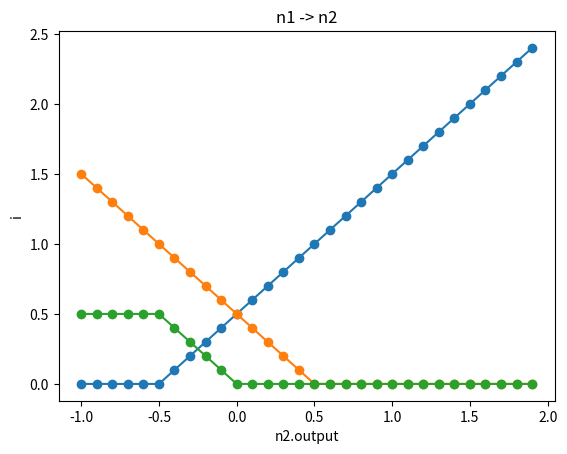

Source code (Python):
import numpy as np
#----------------------------------------------
class Neuron:
    def __init__(self, weight, bias):
        self.weight = weight
        self.bias = bias
    
    def forward(self, input):
        self.output = input * self.weight + self.bias

    def full_forward(self, input):
        self.forward(input)
        self.__relu(self.output)
    
    def __relu(self,input:int):
        self.output = max(0, input)
#----------------------------------------------
import matplotlib.pyplot as plt



n1 = Neuron(1, 0.5)
print(f'N1 - weight: {n1.weight}, bias: {n1.bias}')

x_values = []
y_values = []
for i in np.arange(-1, 2, 0.1):
    n1.full_forward(i)
    print(f'i: {round(i,3)} - output: {round(n1.output,3)}')
    y_values.append(n1.output)
    x_values.append(i)


plt.plot(x_values, y_values, 'o-')
plt.xlabel('n1.output')
plt.ylabel('i')
plt.title('Line Chart')
plt.show()

print('----------------------------------------------')


n2 = Neuron(-1, 0.5)
print(f'N2 - weight: {n2.weight}, bias: {n2.bias}')

x_values = []
y_values = []
for i in np.arange(-1, 2, 0.1):
    n2.full_forward(i)
    print(f'i: {round(i,3)} - output: {round(n2.output,3)}')
    y_values.append(n2.output)
    x_values.append(i)

plt.plot(x_values, y_values, 'o-')
plt.xlabel('n2.output')
plt.ylabel('i')
plt.title('Line Chart')
plt.show()
print('----------------------------------------------')


print(f'N1 - weight: {n1.weight}, bias: {n1.bias}')
print(f'N2 - weight: {n2.weight}, bias: {n2.bias}')
x_values = []
y_values = []
for i in np.arange(-1, 2, 0.1):
    n1.full_forward(i)
    # print(f'i: {round(i,3)} - output: {round(n1.output,3)}')
    n2.full_forward(n1.output)

    y_values.append(n2.output)
    x_values.append(i)


plt.plot(x_values, y_values, 'o-')
plt.xlabel('n2.output')
plt.ylabel('i')
plt.title('n1 -> n2')
plt.show()